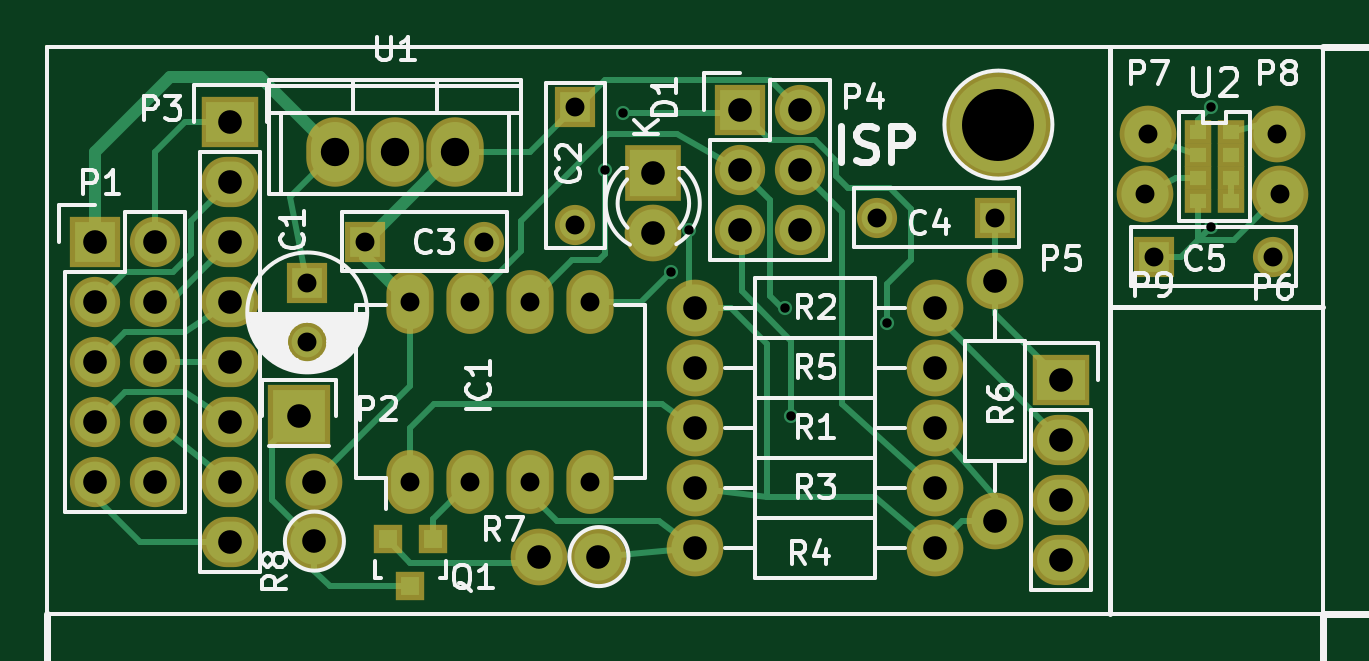
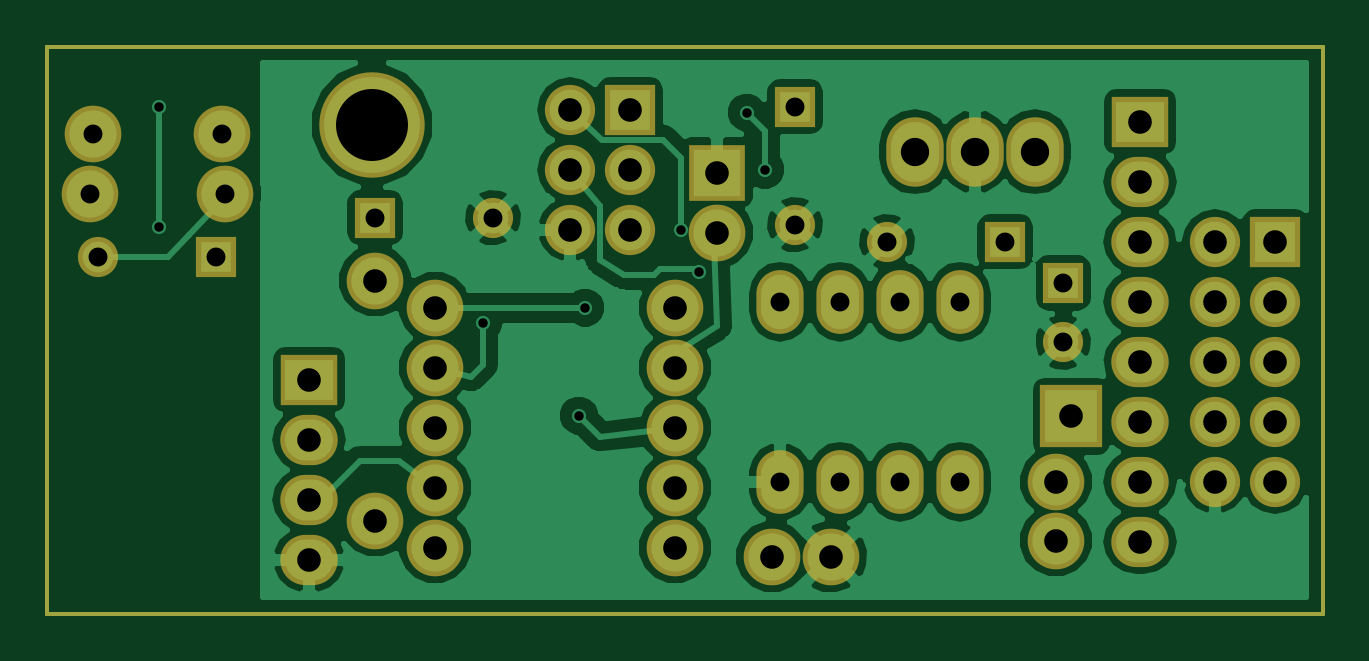
Circuit board: 8 layer files. Board 54.0 x 24.0 mm.
- bottom_copper: sig-ctc-IR-B.Cu.gbr (48785 bytes)
- bottom_mask: sig-ctc-IR-B.Mask.gbr (2531 bytes)
- outline: sig-ctc-IR-Edge.Cuts.gbr (435 bytes)
- top_copper: sig-ctc-IR-F.Cu.gbr (8988 bytes)
- top_mask: sig-ctc-IR-F.Mask.gbr (2852 bytes)
- paste: sig-ctc-IR-F.Paste.gbr (651 bytes)
- top_silk: sig-ctc-IR-F.SilkS.gbr (30548 bytes)
- drill: sig-ctc-IR.drl (1383 bytes)

=== bottom_copper: sig-ctc-IR-B.Cu.gbr (48785 bytes, source omitted) ===
=== bottom_mask: sig-ctc-IR-B.Mask.gbr ===
G04 #@! TF.FileFunction,Soldermask,Bot*
%FSLAX46Y46*%
G04 Gerber Fmt 4.6, Leading zero omitted, Abs format (unit mm)*
G04 Created by KiCad (PCBNEW 4.0.1-stable) date Mittwoch, 17. Februar 2016 08:22:04*
%MOMM*%
G01*
G04 APERTURE LIST*
%ADD10C,0.100000*%
%ADD11C,0.150000*%
%ADD12C,4.464000*%
%ADD13C,2.398980*%
%ADD14R,1.700000X1.700000*%
%ADD15C,1.700000*%
%ADD16R,2.127200X2.127200*%
%ADD17O,2.127200X2.127200*%
%ADD18R,2.432000X2.127200*%
%ADD19O,2.432000X2.127200*%
%ADD20R,2.635200X2.635200*%
%ADD21O,2.000000X2.700000*%
%ADD22R,2.400000X2.400000*%
%ADD23C,2.400000*%
%ADD24O,2.432000X2.940000*%
G04 APERTURE END LIST*
D10*
D11*
X0Y24000000D02*
X0Y0D01*
X54000000Y24000000D02*
X0Y24000000D01*
X54000000Y24000000D02*
X54000000Y0D01*
X0Y0D02*
X54000000Y0D01*
D12*
X40259000Y20701000D03*
D13*
X11303000Y3088640D03*
X11303000Y5588000D03*
X23327360Y2413000D03*
X20828000Y2413000D03*
D14*
X11000000Y14000000D03*
D15*
X11000000Y11500000D03*
D13*
X46482000Y17780000D03*
X52070000Y20320000D03*
X46609000Y20320000D03*
X52197000Y17780000D03*
X40132000Y14097000D03*
X40132000Y3937000D03*
X37592000Y10414000D03*
X27432000Y10414000D03*
X37592000Y2794000D03*
X27432000Y2794000D03*
X27432000Y5334000D03*
X37592000Y5334000D03*
X27432000Y12954000D03*
X37592000Y12954000D03*
X37592000Y7874000D03*
X27432000Y7874000D03*
D16*
X29337000Y21336000D03*
D17*
X31877000Y21336000D03*
X29337000Y18796000D03*
X31877000Y18796000D03*
X29337000Y16256000D03*
X31877000Y16256000D03*
D18*
X7747000Y20828000D03*
D19*
X7747000Y18288000D03*
X7747000Y15748000D03*
X7747000Y13208000D03*
X7747000Y10668000D03*
X7747000Y8128000D03*
X7747000Y5588000D03*
X7747000Y3048000D03*
D20*
X10650000Y8350000D03*
D16*
X2032000Y15748000D03*
D17*
X4572000Y15748000D03*
X2032000Y13208000D03*
X4572000Y13208000D03*
X2032000Y10668000D03*
X4572000Y10668000D03*
X2032000Y8128000D03*
X4572000Y8128000D03*
X2032000Y5588000D03*
X4572000Y5588000D03*
D21*
X15367000Y5588000D03*
X17907000Y5588000D03*
X20447000Y5588000D03*
X22987000Y5588000D03*
X22987000Y13208000D03*
X20447000Y13208000D03*
X17907000Y13208000D03*
X15367000Y13208000D03*
D22*
X25654000Y18669000D03*
D23*
X25654000Y16129000D03*
D14*
X46863000Y15113000D03*
D15*
X51863000Y15113000D03*
D14*
X40132000Y16764000D03*
D15*
X35132000Y16764000D03*
D14*
X13462000Y15748000D03*
D15*
X18462000Y15748000D03*
D14*
X22352000Y21463000D03*
D15*
X22352000Y16463000D03*
D18*
X42926000Y9906000D03*
D19*
X42926000Y7366000D03*
X42926000Y4826000D03*
X42926000Y2286000D03*
D24*
X14732000Y19558000D03*
X17272000Y19558000D03*
X12192000Y19558000D03*
M02*

=== outline: sig-ctc-IR-Edge.Cuts.gbr ===
G04 #@! TF.FileFunction,Profile,NP*
%FSLAX46Y46*%
G04 Gerber Fmt 4.6, Leading zero omitted, Abs format (unit mm)*
G04 Created by KiCad (PCBNEW 4.0.1-stable) date Mittwoch, 17. Februar 2016 08:22:04*
%MOMM*%
G01*
G04 APERTURE LIST*
%ADD10C,0.100000*%
%ADD11C,0.150000*%
G04 APERTURE END LIST*
D10*
D11*
X0Y24000000D02*
X0Y0D01*
X54000000Y24000000D02*
X0Y24000000D01*
X54000000Y24000000D02*
X54000000Y0D01*
X0Y0D02*
X54000000Y0D01*
M02*

=== top_copper: sig-ctc-IR-F.Cu.gbr (8988 bytes, source omitted) ===
=== top_mask: sig-ctc-IR-F.Mask.gbr ===
G04 #@! TF.FileFunction,Soldermask,Top*
%FSLAX46Y46*%
G04 Gerber Fmt 4.6, Leading zero omitted, Abs format (unit mm)*
G04 Created by KiCad (PCBNEW 4.0.1-stable) date Mittwoch, 17. Februar 2016 08:22:04*
%MOMM*%
G01*
G04 APERTURE LIST*
%ADD10C,0.100000*%
%ADD11C,0.150000*%
%ADD12C,4.464000*%
%ADD13C,2.398980*%
%ADD14R,1.700000X1.700000*%
%ADD15C,1.700000*%
%ADD16R,1.120000X1.000000*%
%ADD17R,1.200100X1.200100*%
%ADD18R,2.127200X2.127200*%
%ADD19O,2.127200X2.127200*%
%ADD20R,2.432000X2.127200*%
%ADD21O,2.432000X2.127200*%
%ADD22R,2.635200X2.635200*%
%ADD23O,2.000000X2.700000*%
%ADD24R,2.400000X2.400000*%
%ADD25C,2.400000*%
%ADD26O,2.432000X2.940000*%
G04 APERTURE END LIST*
D10*
D11*
X0Y24000000D02*
X0Y0D01*
X54000000Y24000000D02*
X0Y24000000D01*
X54000000Y24000000D02*
X54000000Y0D01*
X0Y0D02*
X54000000Y0D01*
D12*
X40259000Y20701000D03*
D13*
X11303000Y3088640D03*
X11303000Y5588000D03*
X23327360Y2413000D03*
X20828000Y2413000D03*
D14*
X11000000Y14000000D03*
D15*
X11000000Y11500000D03*
D13*
X46482000Y17780000D03*
X52070000Y20320000D03*
X46609000Y20320000D03*
X52197000Y17780000D03*
D16*
X50103000Y20378000D03*
X48703000Y20378000D03*
X50103000Y19408000D03*
X48703000Y19408000D03*
X50103000Y18438000D03*
X48703000Y18438000D03*
X50103000Y17468000D03*
X48703000Y17468000D03*
D13*
X40132000Y14097000D03*
X40132000Y3937000D03*
X37592000Y10414000D03*
X27432000Y10414000D03*
X37592000Y2794000D03*
X27432000Y2794000D03*
X27432000Y5334000D03*
X37592000Y5334000D03*
X27432000Y12954000D03*
X37592000Y12954000D03*
X37592000Y7874000D03*
X27432000Y7874000D03*
D17*
X16317000Y3159760D03*
X14417000Y3159760D03*
X15367000Y1160780D03*
D18*
X29337000Y21336000D03*
D19*
X31877000Y21336000D03*
X29337000Y18796000D03*
X31877000Y18796000D03*
X29337000Y16256000D03*
X31877000Y16256000D03*
D20*
X7747000Y20828000D03*
D21*
X7747000Y18288000D03*
X7747000Y15748000D03*
X7747000Y13208000D03*
X7747000Y10668000D03*
X7747000Y8128000D03*
X7747000Y5588000D03*
X7747000Y3048000D03*
D22*
X10650000Y8350000D03*
D18*
X2032000Y15748000D03*
D19*
X4572000Y15748000D03*
X2032000Y13208000D03*
X4572000Y13208000D03*
X2032000Y10668000D03*
X4572000Y10668000D03*
X2032000Y8128000D03*
X4572000Y8128000D03*
X2032000Y5588000D03*
X4572000Y5588000D03*
D23*
X15367000Y5588000D03*
X17907000Y5588000D03*
X20447000Y5588000D03*
X22987000Y5588000D03*
X22987000Y13208000D03*
X20447000Y13208000D03*
X17907000Y13208000D03*
X15367000Y13208000D03*
D24*
X25654000Y18669000D03*
D25*
X25654000Y16129000D03*
D14*
X46863000Y15113000D03*
D15*
X51863000Y15113000D03*
D14*
X40132000Y16764000D03*
D15*
X35132000Y16764000D03*
D14*
X13462000Y15748000D03*
D15*
X18462000Y15748000D03*
D14*
X22352000Y21463000D03*
D15*
X22352000Y16463000D03*
D20*
X42926000Y9906000D03*
D21*
X42926000Y7366000D03*
X42926000Y4826000D03*
X42926000Y2286000D03*
D26*
X14732000Y19558000D03*
X17272000Y19558000D03*
X12192000Y19558000D03*
M02*

=== paste: sig-ctc-IR-F.Paste.gbr ===
G04 #@! TF.FileFunction,Paste,Top*
%FSLAX46Y46*%
G04 Gerber Fmt 4.6, Leading zero omitted, Abs format (unit mm)*
G04 Created by KiCad (PCBNEW 4.0.1-stable) date Mittwoch, 17. Februar 2016 08:22:42*
%MOMM*%
G01*
G04 APERTURE LIST*
%ADD10C,0.100000*%
%ADD11C,0.150000*%
%ADD12R,0.520000X0.400000*%
G04 APERTURE END LIST*
D10*
D11*
X0Y24000000D02*
X0Y0D01*
X54000000Y24000000D02*
X0Y24000000D01*
X54000000Y24000000D02*
X54000000Y0D01*
X0Y0D02*
X54000000Y0D01*
D12*
X50103000Y20378000D03*
X48703000Y20378000D03*
X50103000Y19408000D03*
X48703000Y19408000D03*
X50103000Y18438000D03*
X48703000Y18438000D03*
X50103000Y17468000D03*
X48703000Y17468000D03*
M02*

=== top_silk: sig-ctc-IR-F.SilkS.gbr (30548 bytes, source omitted) ===
=== drill: sig-ctc-IR.drl ===
M48
;DRILL file {KiCad 4.0.1-stable} date Samstag, 06. Februar 2016 14:39:42
;FORMAT={-:-/ absolute / metric / decimal}
FMAT,2
METRIC,TZ
T1C0.400
T2C0.800
T3C1.000
T4C1.200
T5C3.048
%
G90
G05
M71
T1
X23.622Y18.796
X24.384Y21.209
X26.416Y14.478
X27.178Y16.256
X31.242Y12.954
X31.496Y8.382
X35.56Y12.319
X49.276Y21.463
X49.276Y16.383
T2
X11.Y14.
X11.Y11.5
X13.462Y15.748
X15.367Y13.208
X15.367Y5.588
X17.907Y13.208
X17.907Y5.588
X18.462Y15.748
X20.447Y13.208
X20.447Y5.588
X22.352Y21.463
X22.352Y16.463
X22.987Y13.208
X22.987Y5.588
X35.132Y16.764
X40.132Y16.764
X46.482Y17.78
X46.609Y20.32
X46.863Y15.113
X51.863Y15.113
X52.07Y20.32
X52.197Y17.78
T3
X2.032Y15.748
X2.032Y13.208
X2.032Y10.668
X2.032Y8.128
X2.032Y5.588
X4.572Y15.748
X4.572Y13.208
X4.572Y10.668
X4.572Y8.128
X4.572Y5.588
X7.747Y20.828
X7.747Y18.288
X7.747Y15.748
X7.747Y13.208
X7.747Y10.668
X7.747Y8.128
X7.747Y5.588
X7.747Y3.048
X10.65Y8.35
X11.303Y5.588
X11.303Y3.089
X20.828Y2.413
X23.327Y2.413
X25.654Y18.669
X25.654Y16.129
X27.432Y12.954
X27.432Y10.414
X27.432Y7.874
X27.432Y5.334
X27.432Y2.794
X29.337Y21.336
X29.337Y18.796
X29.337Y16.256
X31.877Y21.336
X31.877Y18.796
X31.877Y16.256
X37.592Y12.954
X37.592Y10.414
X37.592Y7.874
X37.592Y5.334
X37.592Y2.794
X40.132Y14.097
X40.132Y3.937
X42.926Y9.906
X42.926Y7.366
X42.926Y4.826
X42.926Y2.286
T4
X12.192Y19.558
X14.732Y19.558
X17.272Y19.558
T5
X40.259Y20.701
T0
M30

